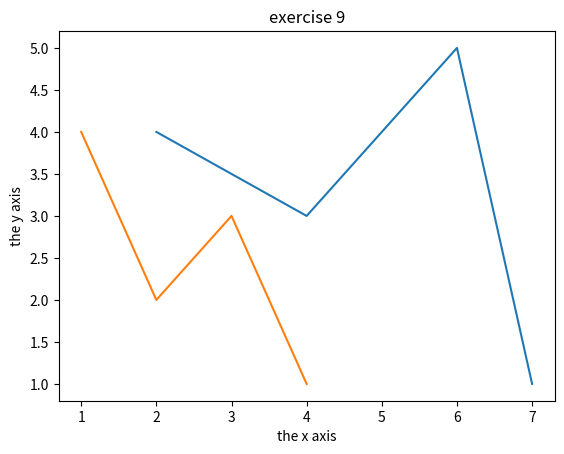

Here is the Python script that generated this plot:
#!/usr/bin/env python3

import matplotlib.pyplot as plt

def main():
	x1 = [2,4,6,7]
	y1 = [4,3,5,1]
	x2 = [1,2,3,4]
	y2 = [4,2,3,1]
	plt.plot(x1,y1)
	plt.plot(x2,y2)
	plt.title('exercise 9')
	plt.xlabel('the x axis')
	plt.ylabel('the y axis')
	plt.show()


if __name__ == "__main__":
    main()
